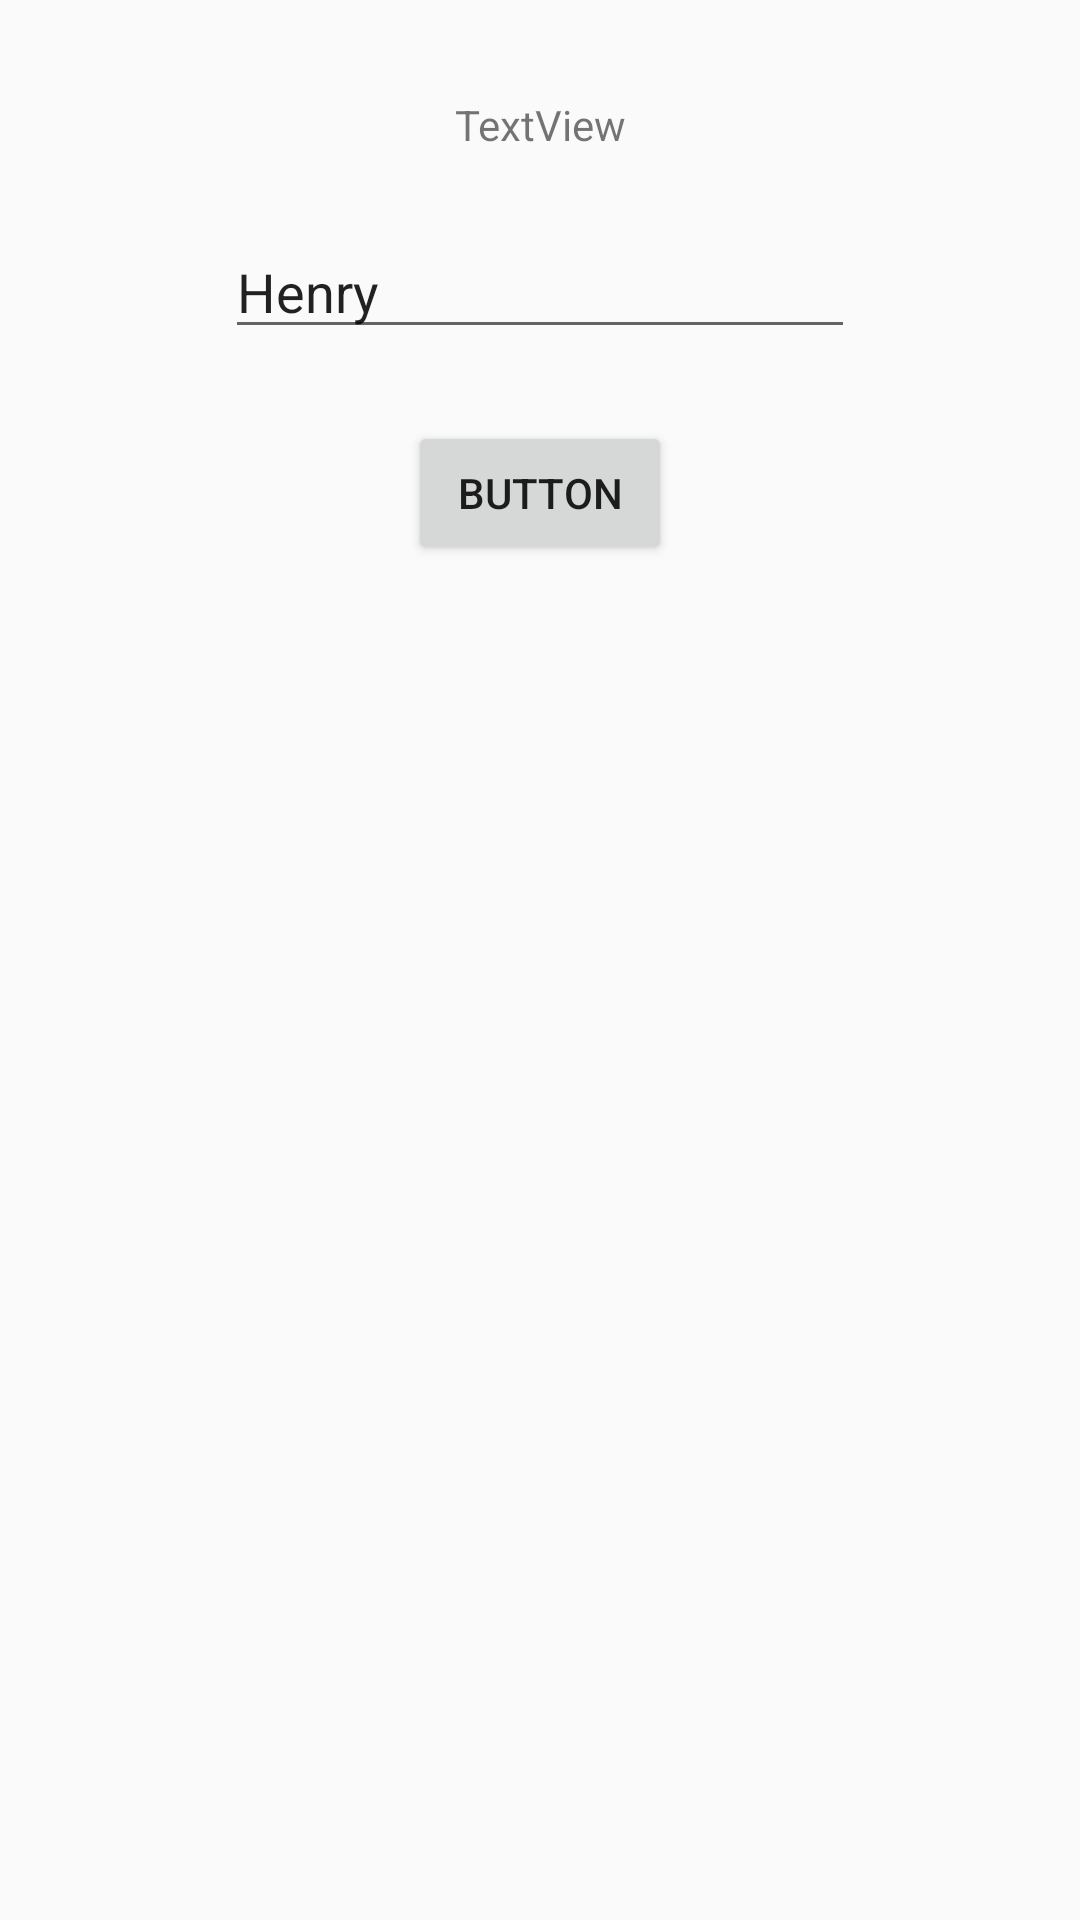

Layout XML and referenced resources for this Android screen:
<!-- AndroidManifest.xml: application theme Theme.Guess -->
<!-- res/layout/activity_record.xml -->
<?xml version="1.0" encoding="utf-8"?>
<androidx.constraintlayout.widget.ConstraintLayout xmlns:android="http://schemas.android.com/apk/res/android"
    xmlns:app="http://schemas.android.com/apk/res-auto"
    xmlns:tools="http://schemas.android.com/tools"
    android:layout_width="match_parent"
    android:layout_height="match_parent"
    tools:context=".RecordActivity">

    <TextView
        android:id="@+id/txt_count"
        android:layout_width="wrap_content"
        android:layout_height="wrap_content"
        android:layout_marginTop="32dp"
        android:text="TextView"
        app:layout_constraintEnd_toEndOf="parent"
        app:layout_constraintStart_toStartOf="parent"
        app:layout_constraintTop_toTopOf="parent" />

    <EditText
        android:id="@+id/nickname"
        android:layout_width="wrap_content"
        android:layout_height="wrap_content"
        android:layout_marginTop="24dp"
        android:ems="10"
        android:inputType="text"
        android:text="Henry"
        app:layout_constraintEnd_toEndOf="parent"
        app:layout_constraintStart_toStartOf="parent"
        app:layout_constraintTop_toBottomOf="@+id/txt_count" />

    <Button
        android:id="@+id/save"
        android:layout_width="wrap_content"
        android:layout_height="wrap_content"
        android:layout_marginTop="24dp"
        android:text="Button"
        app:layout_constraintEnd_toEndOf="parent"
        app:layout_constraintStart_toStartOf="parent"
        app:layout_constraintTop_toBottomOf="@+id/nickname" />
</androidx.constraintlayout.widget.ConstraintLayout>
<!-- resources referenced by this layout -->
<resources>
  <style name="Theme.Guess" parent="Base.Theme.Guess" />
  <style name="Base.Theme.Guess" parent="Theme.AppCompat.Light.DarkActionBar">
          
          
      </style>
</resources>
